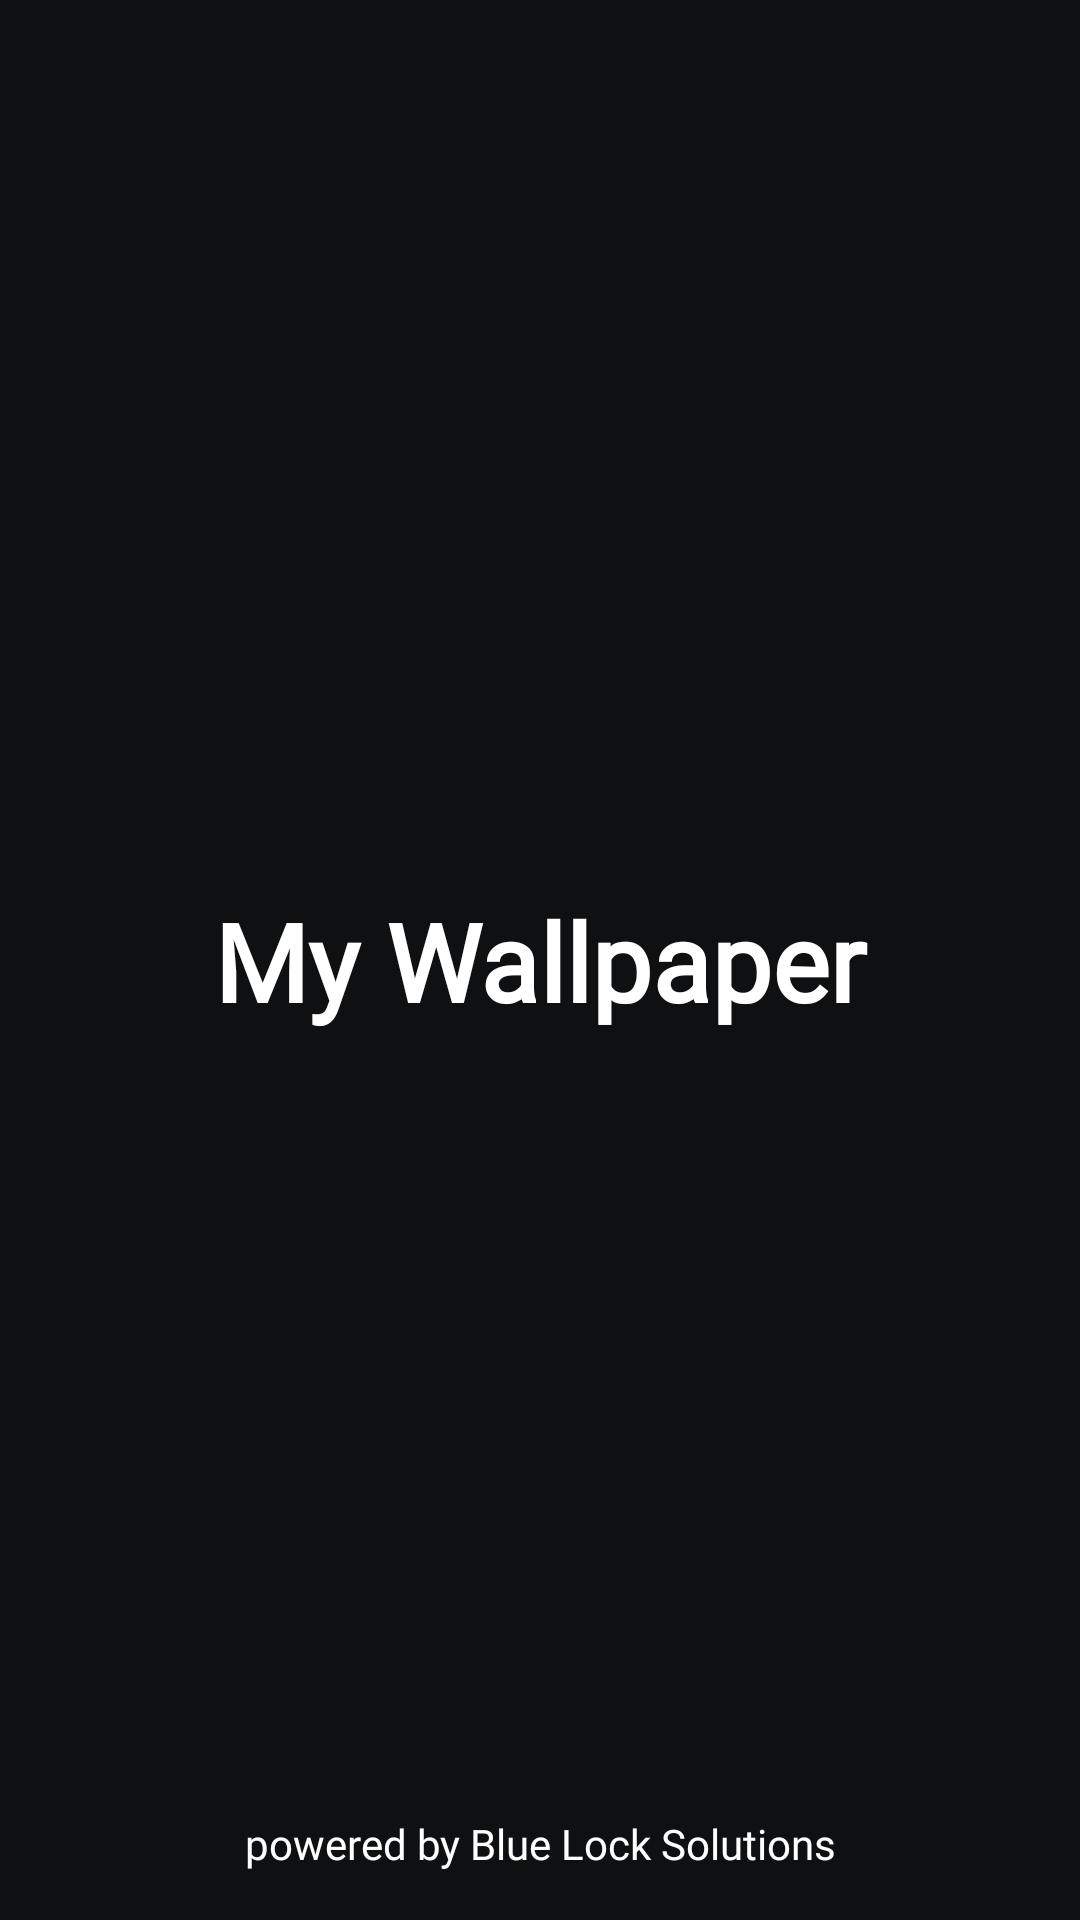

The Android layout XML behind this screen, and the referenced resources:
<!-- AndroidManifest.xml: application theme AppTheme -->
<!-- res/layout/fragment_splash.xml -->
<?xml version="1.0" encoding="utf-8"?>
<androidx.constraintlayout.widget.ConstraintLayout
    xmlns:android="http://schemas.android.com/apk/res/android"
    xmlns:app="http://schemas.android.com/apk/res-auto"
    xmlns:tools="http://schemas.android.com/tools"
    android:layout_width="match_parent"
    android:layout_height="match_parent"
    android:background="@color/woodsmoke"
    android:orientation="vertical">

    <TextView
        android:id="@+id/logo_tv"
        android:text="@string/app_name"
        android:textColor="@color/white"
        style="@style/TextStyle.ToolbarTitle"
        android:textSize="36sp"
        android:layout_gravity="center_vertical"
        android:layout_width="match_parent"
        android:layout_height="wrap_content"
        android:textAlignment="center"
        app:layout_constraintTop_toTopOf="parent"
        app:layout_constraintBottom_toBottomOf="parent"
        tools:ignore="RtlCompat" />

    <TextView
        android:text="@string/pexels_promo"
        style="@style/TextStyle"
        android:layout_width="match_parent"
        android:layout_height="wrap_content"
        android:textAlignment="center"
        android:layout_marginBottom="16dp"
        android:textColor="@color/white"
        app:layout_constraintBottom_toBottomOf="parent"/>

</androidx.constraintlayout.widget.ConstraintLayout>
<!-- resources referenced by this layout -->
<resources>
  <color name="white">#FFFFFFFF</color>
  <color name="woodsmoke">#0f1011</color>
  <string name="app_name">My Wallpaper</string>
  <string name="pexels_promo">powered by Blue Lock Solutions</string>
  <style name="TextStyle">
          <item name="android:fontFamily">@font/google_sans</item>
          <item name="android:textColor">@color/colorBlack</item>
      </style>
  <style name="TextStyle.ToolbarTitle" parent="TextStyle">
          <item name="android:textSize">32sp</item>
          <item name="android:textStyle">bold</item>
      </style>
  <style name="AppTheme" parent="Theme.MaterialComponents.Light.NoActionBar">
          
          <item name="colorPrimary">@color/colorPrimary</item>
          <item name="colorAccent">@color/colorBlack</item>
          <item name="android:statusBarColor">@color/woodsmoke</item>
          <item name="windowActionBar">false</item>
          <item name="windowNoTitle">true</item>
          <item name="colorPrimaryDark">@android:color/transparent</item>
      </style>
  <color name="colorBlack">#202020</color>
  <color name="colorPrimary">#008577</color>
</resources>
